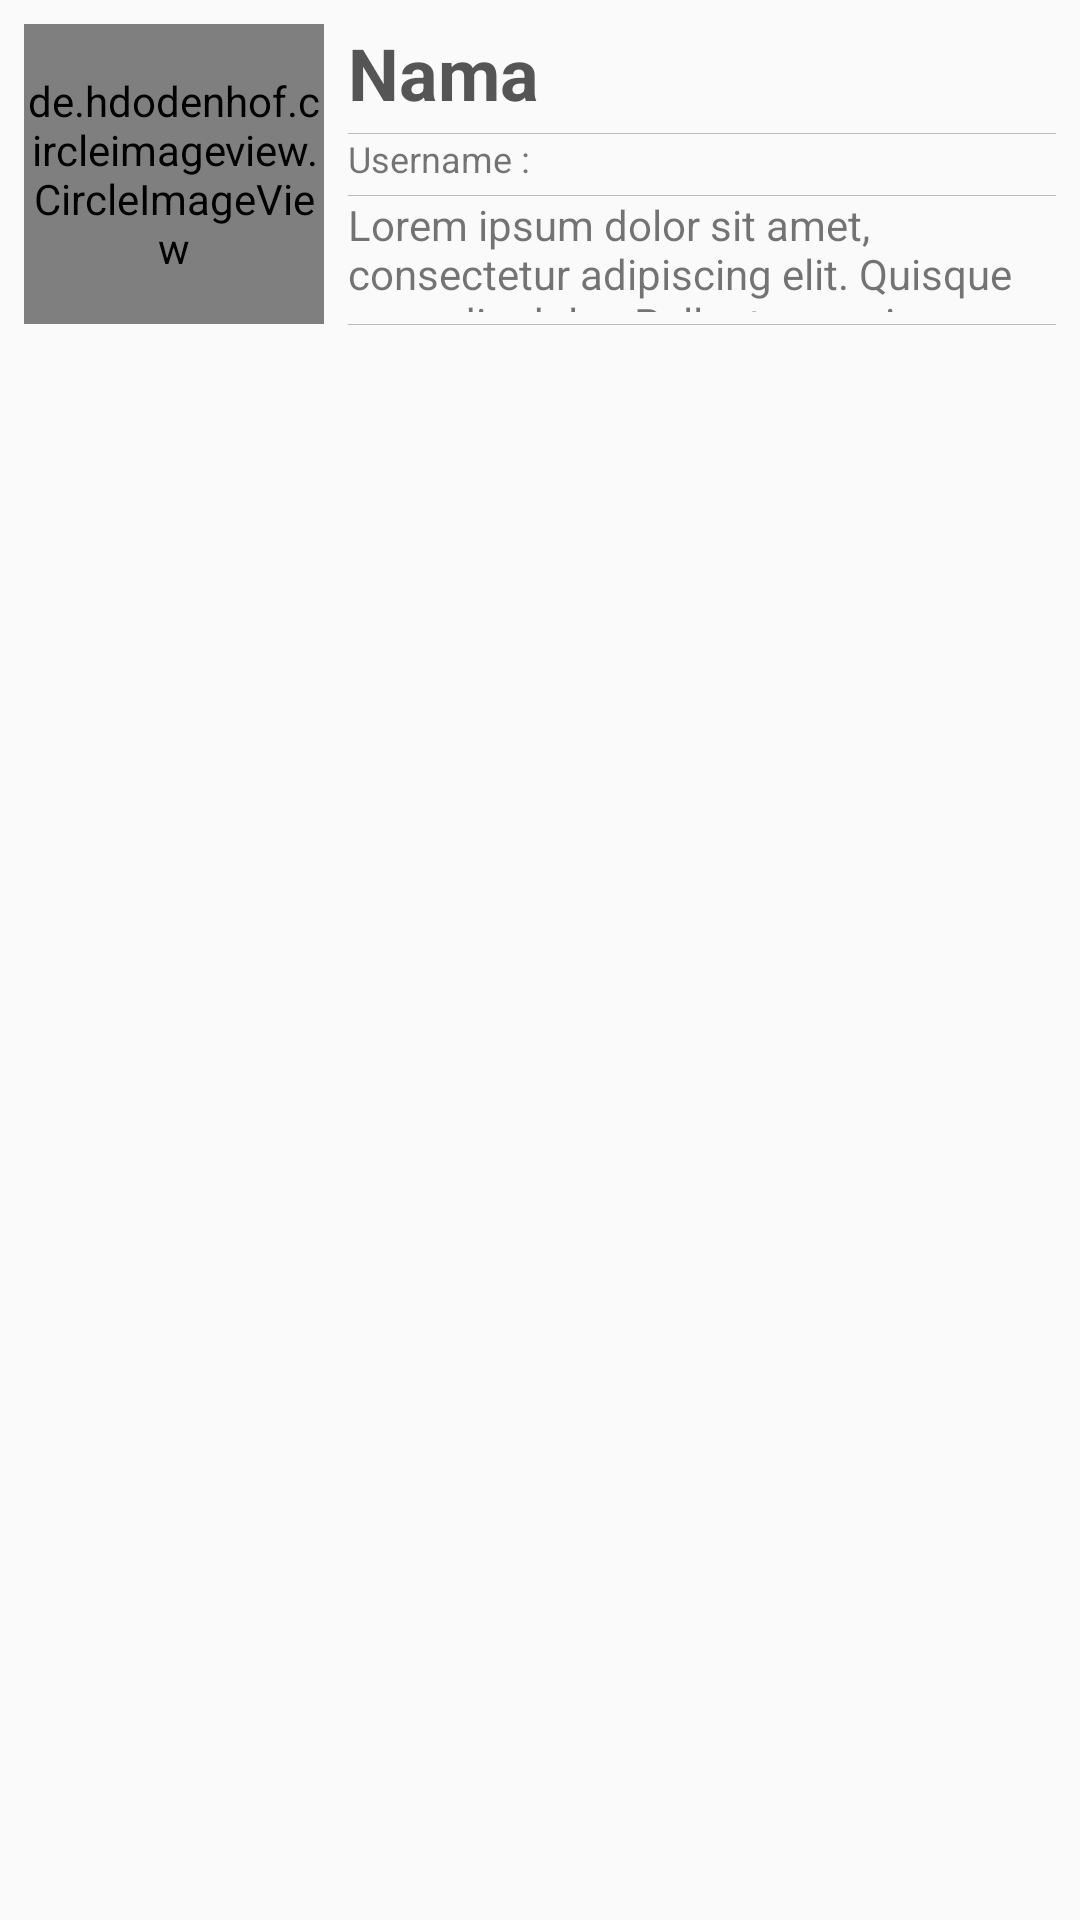

Write the Android layout XML for this screen, with the resource values it uses.
<!-- AndroidManifest.xml: application theme AppTheme -->
<!-- res/layout/fragment_setting.xml -->
<?xml version="1.0" encoding="utf-8"?>
<android.support.constraint.ConstraintLayout
    xmlns:android="http://schemas.android.com/apk/res/android"
    xmlns:app="http://schemas.android.com/apk/res-auto"
    xmlns:tools="http://schemas.android.com/tools"
    android:layout_width="match_parent"
    android:layout_height="match_parent">

    <TextView
        android:id="@+id/tvName"
        android:layout_width="0dp"
        android:layout_height="wrap_content"
        android:layout_marginEnd="8dp"
        android:layout_marginLeft="8dp"
        android:layout_marginRight="8dp"
        android:layout_marginStart="8dp"
        android:layout_marginTop="8dp"
        android:ellipsize="end"
        android:maxLines="1"
        android:text="Nama"
        android:textColor="#555"
        android:textSize="24sp"
        android:textStyle="bold"
        app:layout_constraintHorizontal_bias="0.0"
        app:layout_constraintLeft_toRightOf="@+id/ivPhoto"
        app:layout_constraintRight_toRightOf="parent"
        app:layout_constraintTop_toTopOf="parent"/>

    <TextView
        android:id="@+id/tvUsername"
        android:layout_width="0dp"
        android:layout_height="wrap_content"
        android:layout_marginLeft="8dp"
        android:layout_marginStart="8dp"
        android:ellipsize="end"
        android:maxLines="1"
        android:textSize="12sp"
        app:layout_constraintHorizontal_bias="0.0"
        app:layout_constraintLeft_toRightOf="@+id/tvUsernamePlaceholder"
        app:layout_constraintRight_toRightOf="@+id/tvName"
        app:layout_constraintTop_toTopOf="@+id/tvUsernamePlaceholder"/>

    <TextView
        android:id="@+id/tvChat"
        android:layout_width="0dp"
        android:layout_height="0dp"
        android:layout_marginBottom="4dp"
        android:ellipsize="end"
        android:text="@string/lorem_ipsum"
        android:textSize="14sp"
        app:layout_constraintBottom_toBottomOf="@+id/ivPhoto"
        app:layout_constraintHorizontal_bias="0.0"
        app:layout_constraintLeft_toLeftOf="@+id/tvUsernamePlaceholder"
        app:layout_constraintRight_toRightOf="@+id/tvUsername"
        app:layout_constraintTop_toBottomOf="@+id/line2"
        app:layout_constraintVertical_bias="1.0"/>

    <de.hdodenhof.circleimageview.CircleImageView
        android:id="@+id/ivPhoto"
        android:layout_width="0dp"
        android:layout_height="0dp"
        android:layout_marginLeft="8dp"
        android:layout_marginStart="8dp"
        android:layout_marginTop="8dp"
        android:scaleType="centerCrop"
        android:src="@drawable/ic_profile_picture"
        app:civ_fill_color="#cdd5d7"
        app:layout_constraintDimensionRatio="1:1"
        app:layout_constraintLeft_toLeftOf="parent"
        app:layout_constraintRight_toLeftOf="@+id/guideline2"
        app:layout_constraintTop_toTopOf="parent"/>

    <android.support.constraint.Guideline
        android:id="@+id/guideline2"
        android:layout_width="wrap_content"
        android:layout_height="wrap_content"
        android:orientation="vertical"
        app:layout_constraintGuide_percent="0.3"
        tools:layout_editor_absoluteX="115dp"
        tools:layout_editor_absoluteY="0dp"/>

    <TextView
        android:id="@+id/tvUsernamePlaceholder"
        android:layout_width="wrap_content"
        android:layout_height="wrap_content"
        android:layout_marginLeft="0dp"
        android:text="Username :"
        android:textSize="12sp"
        app:layout_constraintLeft_toLeftOf="@+id/tvName"
        app:layout_constraintTop_toBottomOf="@+id/line1"
        tools:layout_editor_absoluteY="52dp"/>

    <View
        android:id="@+id/line1"
        android:layout_width="0dp"
        android:layout_height="1px"
        android:layout_marginLeft="0dp"
        android:layout_marginRight="0dp"
        android:layout_marginTop="4dp"
        android:background="@color/colorDivider"
        app:layout_constraintHorizontal_bias="0.0"
        app:layout_constraintLeft_toLeftOf="@+id/tvName"
        app:layout_constraintRight_toRightOf="@+id/tvName"
        app:layout_constraintTop_toBottomOf="@+id/tvName"/>

    <View
        android:id="@+id/line2"
        android:layout_width="0dp"
        android:layout_height="1px"
        android:layout_marginLeft="0dp"
        android:layout_marginRight="0dp"
        android:layout_marginTop="4dp"
        android:background="@color/colorDivider"
        app:layout_constraintHorizontal_bias="0.0"
        app:layout_constraintLeft_toLeftOf="@+id/tvUsernamePlaceholder"
        app:layout_constraintRight_toRightOf="@+id/tvUsername"
        app:layout_constraintTop_toBottomOf="@+id/tvUsername"/>

    <View
        android:id="@+id/line3"
        android:layout_width="0dp"
        android:layout_height="1px"
        android:layout_marginLeft="0dp"
        android:layout_marginRight="0dp"
        android:layout_marginTop="0dp"
        android:background="@color/colorDivider"
        app:layout_constraintHorizontal_bias="0.0"
        app:layout_constraintLeft_toLeftOf="@+id/tvChat"
        app:layout_constraintRight_toRightOf="@+id/tvName"
        app:layout_constraintTop_toBottomOf="@id/ivPhoto"/>

</android.support.constraint.ConstraintLayout>
<!-- resources referenced by this layout -->
<resources>
  <color name="colorDivider">#BDBDBD</color>
  <!-- drawable ic_profile_picture: png bitmap (drawable, 3404 bytes) -->
  <string name="lorem_ipsum">Lorem ipsum dolor sit amet, consectetur adipiscing elit. Quisque non odio dolor. Pellentesque in ex a quam aliquam mattis ac non libero. Phasellus vehicula, mauris ut suscipit lacinia, urna nunc laoreet ante, vitae pretium metus lorem a metus. Pellentesque efficitur ex ac ex egestas blandit. Aenean quis cursus metus. Maecenas pulvinar convallis est, eget maximus tortor. Nulla fringilla nulla enim, vitae commodo ex dignissim id. Nullam a faucibus libero, a accumsan ante. Maecenas tempus suscipit odio eget cursus. In sodales euismod cursus. Pellentesque arcu dolor, fringilla eu tristique non, egestas lacinia est.</string>
  <style name="AppTheme" parent="Theme.AppCompat.Light.DarkActionBar">
          
          <item name="colorPrimary">@color/colorPrimary</item>
          <item name="colorPrimaryDark">@color/colorPrimaryDark</item>
          <item name="colorAccent">@color/colorAccent</item>
  
          <item name="buttonStyle">@style/myButtonStyle</item>
      </style>
  <color name="colorPrimary">#03A9F4</color>
  <color name="colorPrimaryDark">#0288D1</color>
  <color name="colorAccent">#FFC107</color>
  <style name="myButtonStyle" parent="Base.Widget.AppCompat.Button.Colored">
          <item name="android:textAllCaps">false</item>
          <item name="android:textColor">#ffffff</item>
          <item name="android:paddingTop">5dp</item>
          <item name="android:paddingBottom">5dp</item>
          <item name="android:paddingLeft">12dp</item>
          <item name="android:paddingRight">12dp</item>
          <item name="android:minHeight">40dip</item>
          <item name="android:minWidth">0dp</item>
          <item name="android:background">@drawable/xml_btn_back_cornered</item>
          <item name="android:radius">5dp</item>
      </style>
  <!-- drawable xml_btn_back_cornered (drawable) -->
  <?xml version="1.0" encoding="utf-8"?>
  <selector
      xmlns:android="http://schemas.android.com/apk/res/android">
  
      <item android:state_pressed="true" >
          <shape>
              <solid
                  android:color="@color/colorAccentDark"/>
              <corners
                  android:radius="3dp" />
              <padding
                  android:left="10dp"
                  android:top="10dp"
                  android:right="10dp"
                  android:bottom="10dp" />
          </shape>
      </item>
  
      <item android:state_focused="true" >
          <shape>
              <solid
                  android:color="@color/colorAccent"/>
              <corners
                  android:radius="3dp" />
              <padding
                  android:left="10dp"
                  android:top="10dp"
                  android:right="10dp"
                  android:bottom="10dp" />
          </shape>
      </item>
  
      <item>
          <shape>
              <solid
                  android:color="@color/colorAccent"/>
              <corners
                  android:radius="3dp" />
              <padding
                  android:left="10dp"
                  android:top="10dp"
                  android:right="10dp"
                  android:bottom="10dp" />
          </shape>
      </item>
  </selector>
  <color name="colorAccentDark">#c49404</color>
</resources>
